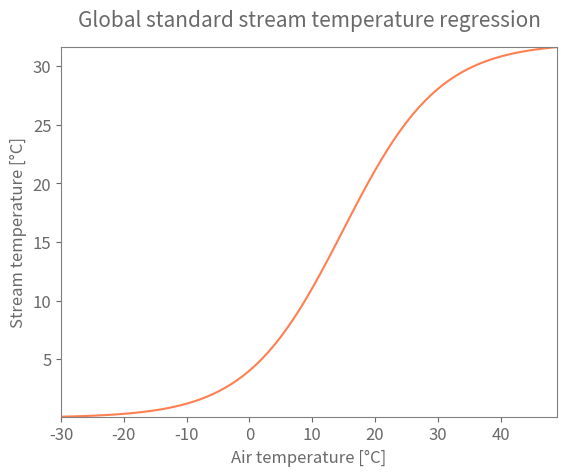

This chart was generated by the following Python code: (Note: this script raises an exception after producing the figure.)
"""
[redacted]
Institution : Vrije Universiteit Brussel (VUB)
Date        : November 2019

Scripts with example of regression model for river stream temperatures from Puznet et al., 2012

"""

import matplotlib.pyplot as plt
import numpy as np
import matplotlib as mpl

mpl.rc('axes',edgecolor='grey')
mpl.rc('axes',labelcolor='dimgrey')
mpl.rc('xtick',color='dimgrey')
mpl.rc('xtick',labelsize=12)
mpl.rc('ytick',color='dimgrey')
mpl.rc('ytick',labelsize=12)
mpl.rc('axes',titlesize=15)
mpl.rc('axes',labelsize=12)
mpl.rc('legend',fontsize='large')
mpl.rc('text',color='dimgrey')


# Global standard regression equation values from Punzet et al. (2012)
c0 = 32 
c1 = -0.13
c2 = 1.94

# regression formula 
tas=np.arange(-30,50,1)
watertemp = c0/(1+np.exp(c1*tas+c2))
f,ax = plt.subplots()
line1 = ax.plot(tas,watertemp, color='coral')

ax.set_xlim(tas[0],tas[-1])
ax.set_ylim(watertemp[0],watertemp[-1])
#ax.grid(color='lightgrey')
ax.set_ylabel('Stream temperature [°C]')
ax.set_title('Global standard stream temperature regression', pad=15)
ax.set_xlabel('Air temperature [°C]')

# save the figure, adjusting the resolution 
plt.savefig('/home/<user>/documents/phd/data/processed/isimip_lakeheat/plots/streamtemp_regression.png')
